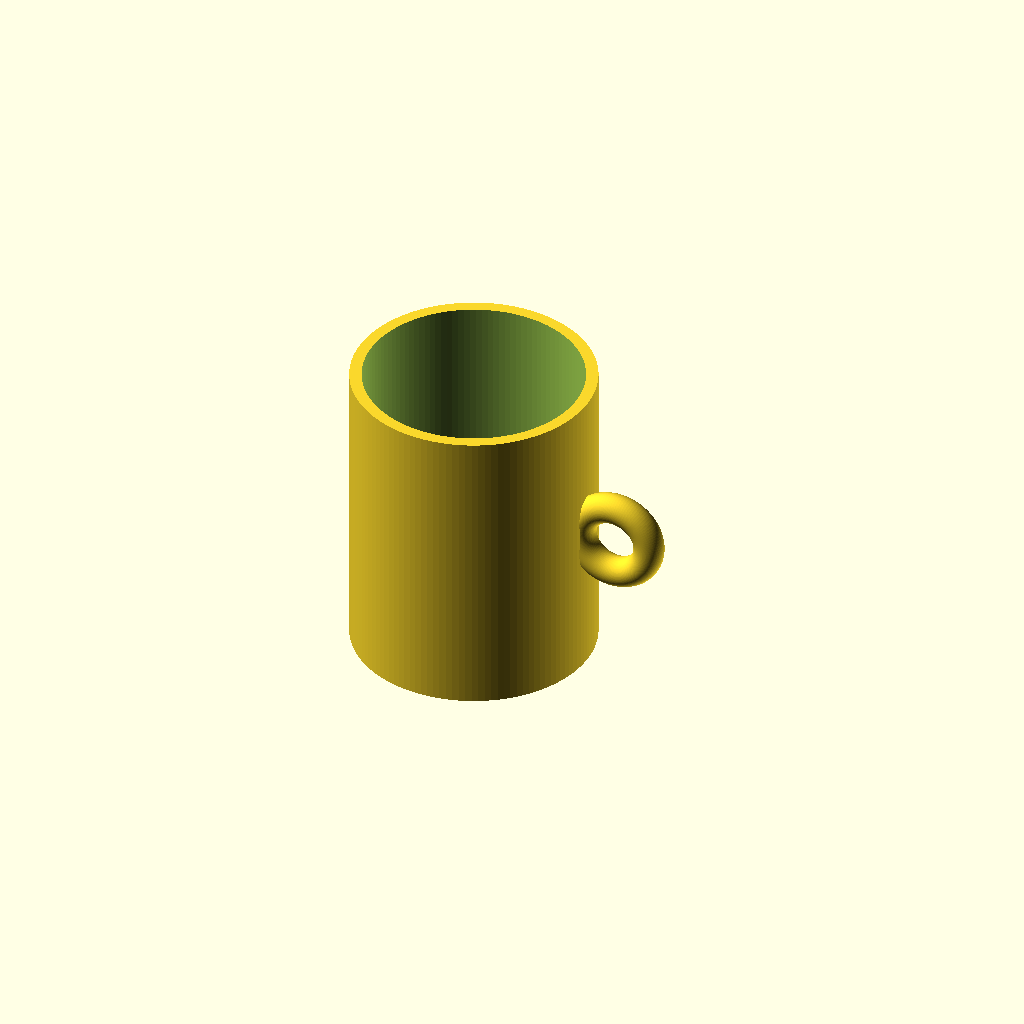
Cell 1: rendered with the file's own defaults.
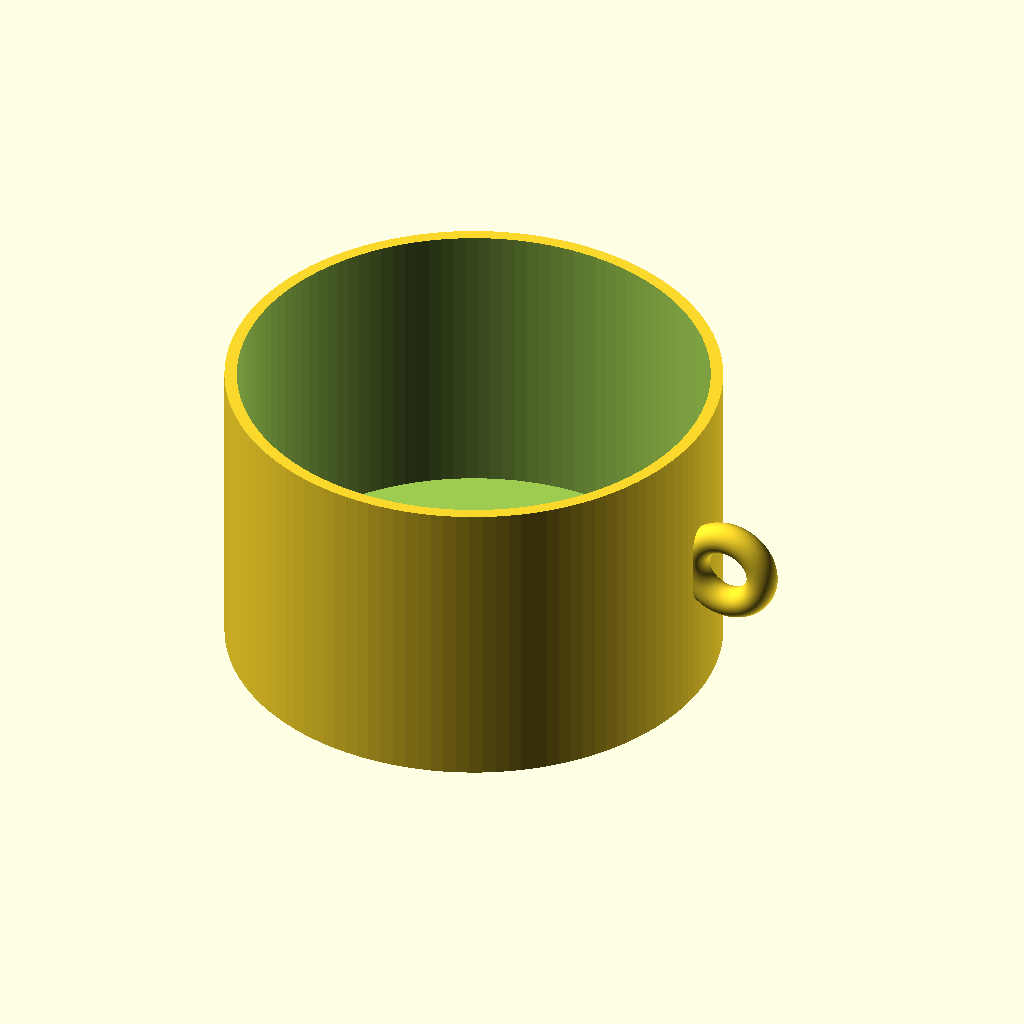
Cell 2: outer_d = 160 (everything else at default).
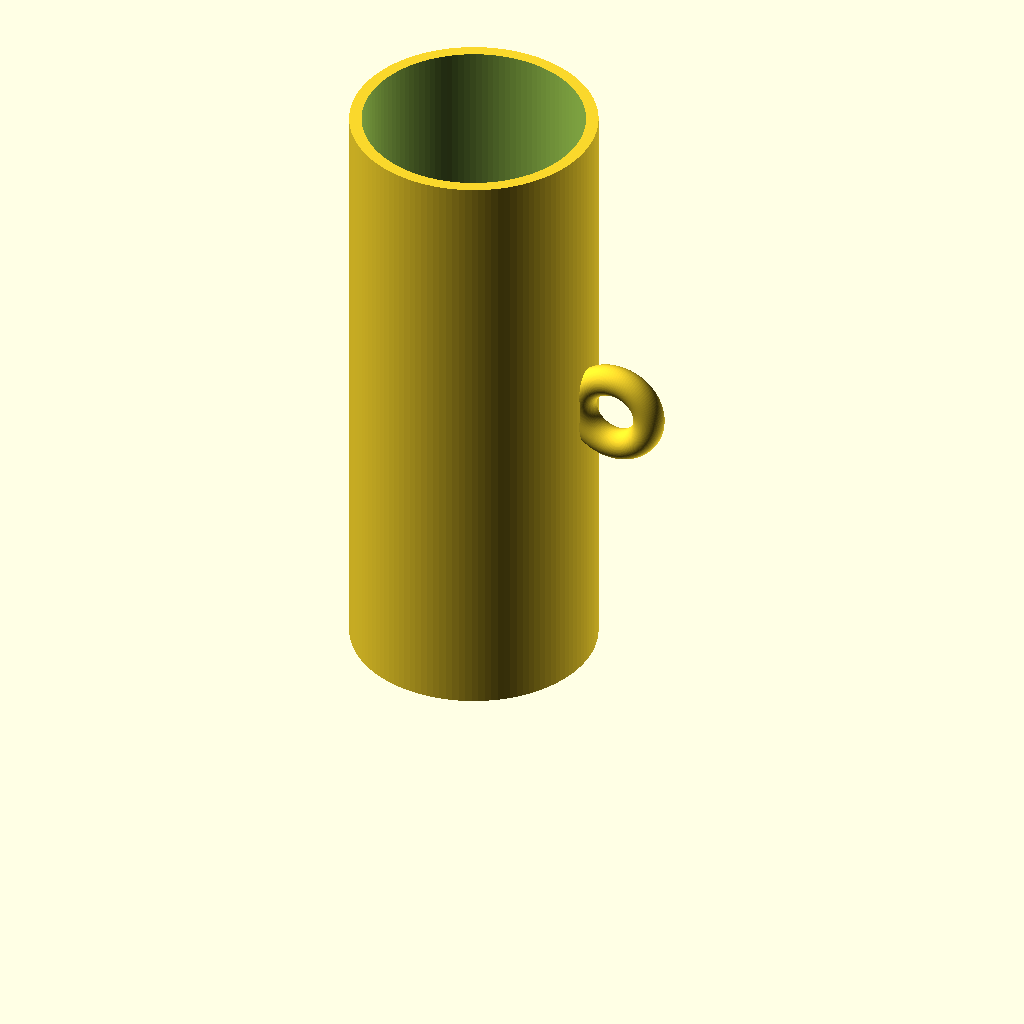
Cell 3: cup_h = 200 (everything else at default).
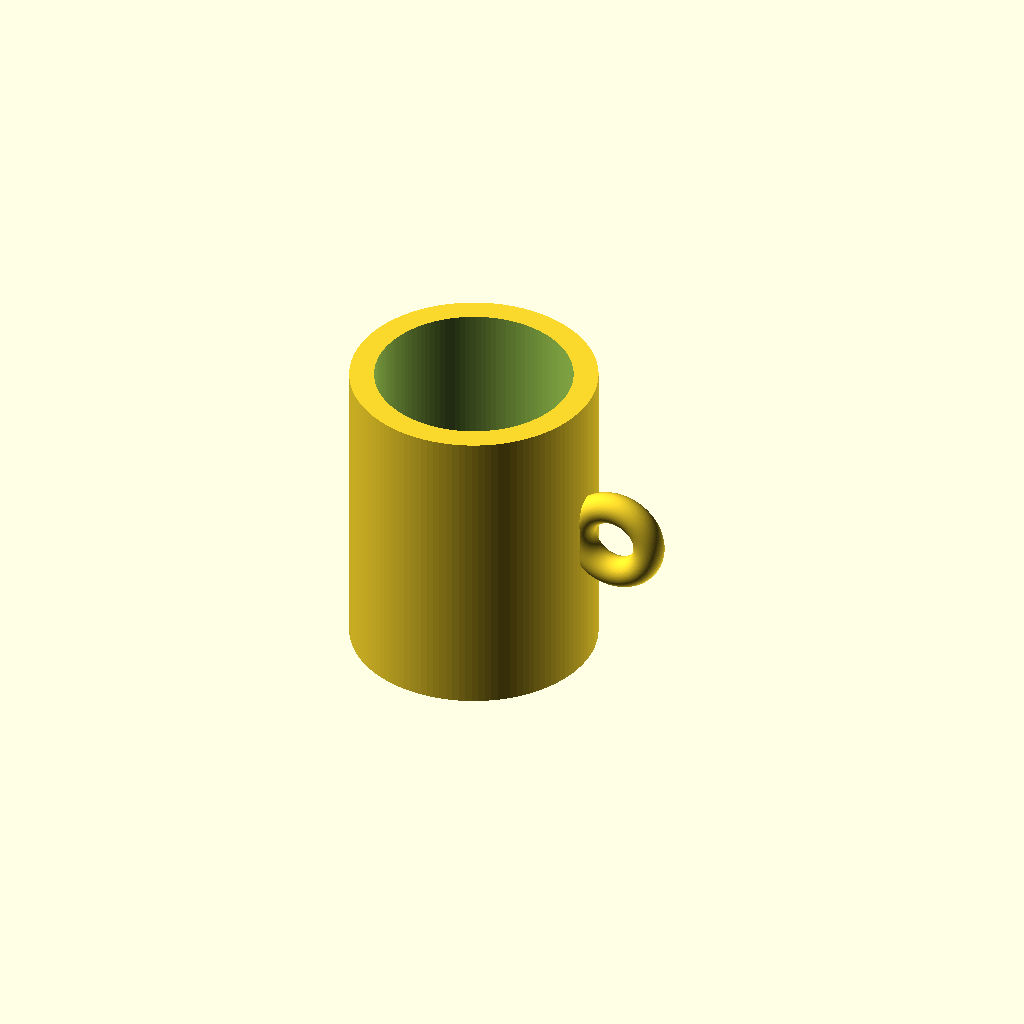
Cell 4: wall_t = 8 (everything else at default).
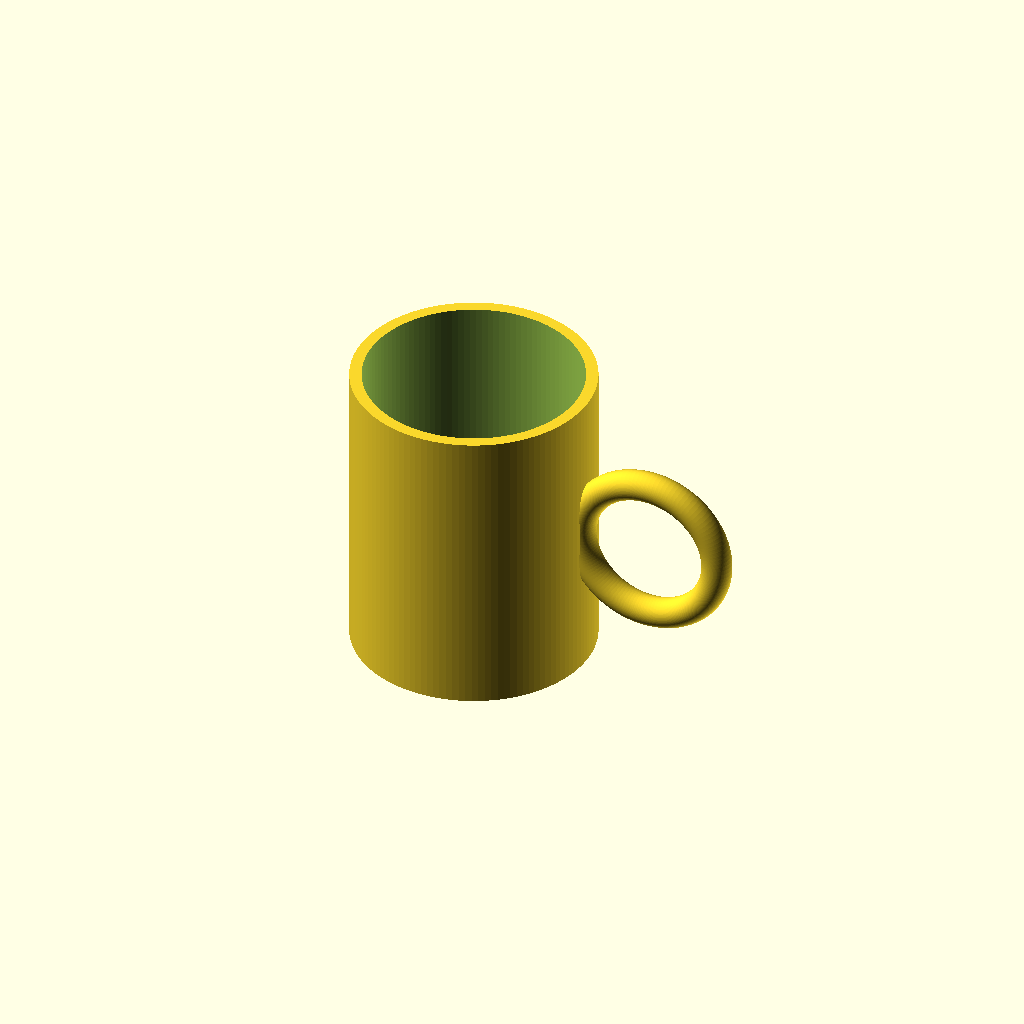
Cell 5: handle_R = 24 (everything else at default).
All cells are drawn from one camera (rotation 55°, 0°, 25°, orthographic, colour scheme Cornfield), so only the parameter changes between them.
The OpenSCAD source (results/tier-1-mug/bare-xhigh_claude-fable-5-c8d66bc7c626-2026-06-09T17-51-12-447Z/final.scad):
// ===== パラメータ =====
outer_d  = 80;     // 外径 80mm
cup_h    = 100;    // 高さ 100mm
wall_t   = 4;      // 肉厚 4mm
bottom_t = 6;      // 底面の厚み 6mm

handle_R = 12;     // 取手リングの半径(大半径)
handle_r = 5;      // 取手の太さ(小半径)

$fn = 120;

// ===== 計算値 =====
outer_r  = outer_d / 2;
inner_d  = outer_d - 2 * wall_t;
// 取手中心を外周より外側に配置(壁に少し食い込ませて接続)
handle_cx = outer_r + handle_R - 2;

// ===== 取手(トーラス) =====
module handle() {
    translate([handle_cx, 0, cup_h / 2])
        rotate([90, 0, 0])
            rotate_extrude(convexity = 10)
                translate([handle_R, 0, 0])
                    circle(r = handle_r);
}

// ===== マグカップ本体 =====
difference() {
    union() {
        // 外形
        cylinder(d = outer_d, h = cup_h);
        // 取手
        handle();
    }
    // 内側のくり抜き(底厚 6mm を残す)
    translate([0, 0, bottom_t])
        cylinder(d = inner_d, h = cup_h - bottom_t + 1);
}
Customizer parameters (derived from the source; name, type, default, range or options):
outer_d: number, default 80
cup_h: number, default 100
wall_t: number, default 4
bottom_t: number, default 6
handle_R: number, default 12
handle_r: number, default 5
